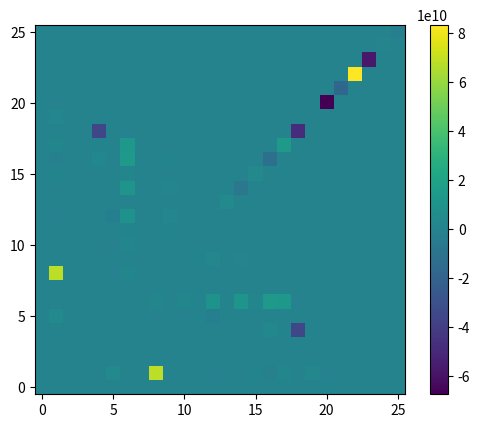

Write Python code to recreate this figure.
"""
Estimate the bispectrum using Welch's method

Most of this is adapted from ``scipy.signal``.

"""
__date__ = "December 2022"
__all__ = ["bispectrum"]

import numpy as np
from scipy import fft as sp_fft
from scipy.signal import detrend as sp_detrend
from scipy.signal import get_window, welch, spectrogram


def bispectrum(
    x,
    fs=1.0,
    window="hann",
    nperseg=None,
    noverlap=None,
    nfft=None,
    detrend="constant",
    return_onesided=True,
    scaling="density",
    axis=-1,
    average="mean",
):
    """

    Parameters
    ----------
    x : array_like
        Array or sequence containing the data to be analyzed.
    fs : float, optional
        Sampling frequency of the time series. Defaults to 1.0.
    window : str or tuple or array_like, optional
        Desired window to use. If `window` is a string or tuple, it is
        passed to `get_window` to generate the window values, which are
        DFT-even by default. See `get_window` for a list of windows and
        required parameters. If `window` is array_like it will be used
        directly as the window and its length must be nperseg. Defaults
        to a Hann window.
    nperseg : int, optional
        Length of each segment. Defaults to None, but if window is str or
        tuple, is set to 256, and if window is array_like, is set to the
        length of the window.
    noverlap : int, optional
        Number of points to overlap between segments. If `None`,
        ``noverlap = nperseg // 2``. Defaults to `None`.
    nfft : int, optional
        Length of the FFT used, if a zero padded FFT is desired. If
        `None`, the FFT length is `nperseg`. Defaults to `None`.
    detrend : str or function or `False`, optional
        Specifies how to detrend each segment. If `detrend` is a
        string, it is passed as the `type` argument to the `detrend`
        function. If it is a function, it takes a segment and returns a
        detrended segment. If `detrend` is `False`, no detrending is
        done. Defaults to 'constant'.
    return_onesided : bool, optional
        If `True`, return a one-sided spectrum for real data. If
        `False` return a two-sided spectrum. Defaults to `True`, but for
        complex data, a two-sided spectrum is always returned.
    scaling : { 'density', 'spectrum' }, optional
        Selects between computing the cross spectral density ('density')
        where `Pxy` has units of V**2/Hz and computing the cross
        spectrum ('spectrum') where `Pxy` has units of V**2, if `x`
        and `y` are measured in V and `fs` is measured in Hz.
        Defaults to 'density'

    Returns
    -------
    freqs :
    bispectrum :

    """
    freqs, _, Pxy = _spectral_helper(
        x,
        x,
        fs,
        window,
        nperseg,
        noverlap,
        nfft,
        detrend,
        return_onesided,
        scaling,
        axis,
        mode="psd",
    )

    assert Pxy.ndim == x.ndim + 2
    # Average over windows.
    if len(Pxy.shape) >= 2 and Pxy.size > 0:
        if Pxy.shape[-3] > 1:
            if average == "median":
                # np.median must be passed real arrays for the desired result
                bias = _median_bias(Pxy.shape[-3])
                if np.iscomplexobj(Pxy):
                    Pxy = np.median(np.real(Pxy), axis=-3) + 1j * np.median(
                        np.imag(Pxy), axis=-3
                    )
                else:
                    Pxy = np.median(Pxy, axis=-3)
                Pxy /= bias
            elif average == "mean":
                Pxy = Pxy.mean(axis=-3)
            else:
                raise ValueError(
                    'average must be "median" or "mean", got %s' % (average,)
                )
        else:
            Pxy = np.reshape(Pxy, Pxy.shape[:-3] + Pxy.shape[-2:])

    return freqs, Pxy


def _spectral_helper(
    x,
    y,
    fs=1.0,
    window="hann",
    nperseg=None,
    noverlap=None,
    nfft=None,
    detrend="constant",
    return_onesided=True,
    scaling="density",
    axis=-1,
    mode="psd",
    boundary=None,
    padded=False,
):
    """Calculate various forms of windowed FFTs for PSD, CSD, etc.
    This is a helper function that implements the commonality between
    the stft, psd, csd, and spectrogram functions. It is not designed to
    be called externally. The windows are not averaged over; the result
    from each window is returned.

    Parameters
    ----------
    x : array_like
        Array or sequence containing the data to be analyzed.
    y : array_like
        Array or sequence containing the data to be analyzed. If this is
        the same object in memory as `x` (i.e. ``_spectral_helper(x,
        x, ...)``), the extra computations are spared.
    fs : float, optional
        Sampling frequency of the time series. Defaults to 1.0.
    window : str or tuple or array_like, optional
        Desired window to use. If `window` is a string or tuple, it is
        passed to `get_window` to generate the window values, which are
        DFT-even by default. See `get_window` for a list of windows and
        required parameters. If `window` is array_like it will be used
        directly as the window and its length must be nperseg. Defaults
        to a Hann window.
    nperseg : int, optional
        Length of each segment. Defaults to None, but if window is str or
        tuple, is set to 256, and if window is array_like, is set to the
        length of the window.
    noverlap : int, optional
        Number of points to overlap between segments. If `None`,
        ``noverlap = nperseg // 2``. Defaults to `None`.
    nfft : int, optional
        Length of the FFT used, if a zero padded FFT is desired. If
        `None`, the FFT length is `nperseg`. Defaults to `None`.
    detrend : str or function or `False`, optional
        Specifies how to detrend each segment. If `detrend` is a
        string, it is passed as the `type` argument to the `detrend`
        function. If it is a function, it takes a segment and returns a
        detrended segment. If `detrend` is `False`, no detrending is
        done. Defaults to 'constant'.
    scaling : { 'density', 'spectrum' }, optional
        Selects between computing the cross spectral density ('density')
        where `Pxy` has units of V**2/Hz and computing the cross
        spectrum ('spectrum') where `Pxy` has units of V**2, if `x`
        and `y` are measured in V and `fs` is measured in Hz.
        Defaults to 'density'

    Returns
    -------
    freqs : ndarray
        Array of sample frequencies.
    t : ndarray
        Array of times corresponding to each data segment
    result : ndarray
        Array of output data, contents dependent on *mode* kwarg.

    Notes
    -----
    Adapted from matplotlib.mlab

    .. versionadded:: 0.16.0
    """
    # Assertions so that I don't have to implement everything.
    assert mode == "psd"
    assert boundary is None
    assert return_onesided
    assert not padded
    assert x is y
    assert axis == -1
    assert isinstance(window, str)
    assert not np.iscomplexobj(x)
    assert scaling == "density"

    # Ensure we have np.arrays, get outdtype
    x = np.asarray(x)
    outdtype = np.result_type(x, np.complex64)

    if x.size == 0:
        return np.empty(x.shape), np.empty(x.shape), np.empty(x.shape)

    if nperseg is not None:  # if specified by user
        nperseg = int(nperseg)
        if nperseg < 1:
            raise ValueError("nperseg must be a positive integer")
    else:
        nperseg = 256

    # parse window; if array like, then set nperseg = win.shape
    if nperseg > x.shape[-1]:
        nperseg = x.shape[-1]
    win = get_window(window, nperseg)

    if nfft is None:
        nfft = nperseg
    elif nfft < nperseg:
        raise ValueError("nfft must be greater than or equal to nperseg.")
    else:
        nfft = int(nfft)

    if noverlap is None:
        noverlap = nperseg // 2
    else:
        noverlap = int(noverlap)
    if noverlap >= nperseg:
        raise ValueError("noverlap must be less than nperseg.")

    # Handle detrending and window functions
    if not detrend:

        def detrend_func(d):
            return d

    elif not hasattr(detrend, "__call__"):

        def detrend_func(d):
            return sp_detrend(d, type=detrend, axis=-1)

    else:
        detrend_func = detrend

    if np.result_type(win, np.complex64) != outdtype:
        win = win.astype(outdtype)

    # TODO: what scaling makes sense?
    if scaling == "density":
        scale = 1.0 / (fs * (win * win).sum())
    elif scaling == "spectrum":
        scale = 1.0 / win.sum() ** 2
    else:
        raise ValueError("Unknown scaling: %r" % scaling)

    freqs = sp_fft.rfftfreq(nfft, 1 / fs)

    # Perform the windowed FFTs
    result = _fft_helper(x, win, detrend_func, nperseg, noverlap, nfft)
    print("result", result.shape, "x", x.shape)

    result /= (win * win * win).sum()

    # HERE!
    nfreq = result.shape[-1]
    nfreq2 = (nfreq + 1) // 2
    print("nfreq", nfreq)
    # if nfreq % 2 == 1:

    res = np.zeros(
        result.shape[:-1]
        + (
            nfreq2,
            nfreq,
        ),
        dtype=result.dtype,
    )
    for i in range(nfreq):
        for j in range(i, nfreq - i):
            temp = result[..., i] * result[..., j] * np.conj(result[..., i + j])
            res[..., i, j] = temp
            # res[...,i,j] = temp
    result = res

    # quit()
    # # HERE!
    # result[...,-1] *= scale
    # if nfft % 2:
    #     result[..., 1:] *= 2
    # else:
    #     # Last point is unpaired Nyquist freq point, don't double
    #     result[..., 1:-1] *= 2

    result /= fs

    time = np.arange(
        nperseg / 2, x.shape[-1] - nperseg / 2 + 1, nperseg - noverlap
    ) / float(fs)

    # # Output is going to have new last axis for time/window index, so a
    # # negative axis index shifts down one
    # if axis < 0:
    #     axis -= 1

    # # Roll frequency axis back to axis where the data came from
    # result = np.moveaxis(result, -1, axis)

    return freqs, time, result


def _median_bias(n):
    """
    Returns the bias of the median of a set of periodograms relative to
    the mean.

    Copied from ``scipy.signal._spectral_py.py``.

    See Appendix B from [1]_ for details.

    Parameters
    ----------
    n : int
        Numbers of periodograms being averaged.

    Returns
    -------
    bias : float
        Calculated bias.

    References
    ----------
    .. [1] B. Allen, W.G. Anderson, P.R. Brady, D.A. Brown, J.D.E. Creighton.
           "FINDCHIRP: an algorithm for detection of gravitational waves from
           inspiraling compact binaries", Physical Review D 85, 2012,
           :arxiv:`gr-qc/0509116`
    """
    ii_2 = 2 * np.arange(1.0, (n - 1) // 2 + 1)
    return 1 + np.sum(1.0 / (ii_2 + 1) - 1.0 / ii_2)


def _fft_helper(x, win, detrend_func, nperseg, noverlap, nfft):
    """
    Calculate windowed FFT, for internal use by `scipy.signal._spectral_helper`.

    This is a helper function that does the main FFT calculation for
    `_spectral helper`. All input validation is performed there, and the
    data axis is assumed to be the last axis of x. It is not designed to
    be called externally. The windows are not averaged over; the result
    from each window is returned.

    Returns
    -------
    result : ndarray
        Array of FFT data

    Notes
    -----
    Adapted from matplotlib.mlab

    .. versionadded:: 0.16.0
    """
    # Created strided array of data segments
    if nperseg == 1 and noverlap == 0:
        result = x[..., np.newaxis]
    else:
        # https://stackoverflow.com/a/5568169
        step = nperseg - noverlap
        shape = x.shape[:-1] + ((x.shape[-1] - noverlap) // step, nperseg)
        strides = x.strides[:-1] + (step * x.strides[-1], x.strides[-1])
        result = np.lib.stride_tricks.as_strided(x, shape=shape, strides=strides)

    # Detrend each data segment individually
    result = detrend_func(result)

    # Apply window by multiplication
    result = win * result

    # Perform the FFT. Acts on last axis by default. Zero-pads automatically
    result = result.real
    result = sp_fft.rfft(result, n=nfft)

    return result


def power_decomposition(x, **kwargs):
    """
    Decompose the power spectrum into pure and bispectral components.

    Parameters
    ----------
    x : numpy.ndarray
        Signal
    kwargs : passed to ``scipy.signal.welch`` and ``bispectrum``.

    Returns
    -------
    
    """
    f, power = welch(x, **kwargs)
    print("power", power.shape)
    f2, bispec = bispectrum(x, **kwargs)
    bispec = np.abs(bispec)**2
    print("bispec", bispec.shape)
    assert np.allclose(f, f2)

    nfreq = len(f)
    nfreq2 = (nfreq + 1) // 2

    power_decomp = np.zeros(bispec.shape[:-2] + (nfreq,nfreq))
    power_decomp[...,0,0] = power[...,0]
    for k in range(1, nfreq2): # indexes pure power
        partial_sum = 0.0
        for i in range(k):
            j = k - i
            num = bispec[...,j,i]
            denom = power_decomp[...,i,i] * power_decomp[...,j,j]
            temp = num / (denom + 1e-8)
            partial_sum += temp
            power_decomp[...,i,j] = temp
        power_decomp[...,k,k] = power[...,k] - partial_sum

    return f, power_decomp


def cheap_power(x):
    f, _, spec = spectrogram(x)
    # idx = np.arange((len(f) + 1) // 2) # [f']
    # spec = spec[...,idx,:] # [b,f',t]
    return (np.abs(spec)**2).mean(axis=-1) # [b,f']


def cheap_bispec(x):
    f, _, spec = spectrogram(x)
    spec = np.swapaxes(spec, -1, -2) # [b,f,t] -> [b,t,f]
    idx = np.arange((len(f) + 1) // 2) # [f']
    idx2 = idx[..., :, None] + idx[..., None, :] # [f',f']
    temp = spec[..., :, idx, None] * spec[..., :, None, idx] # [b,t,f',f']
    temp *= np.conjugate(spec[..., :, idx2]) # [b,t,f',f']
    bispec = np.mean(temp, axis=-3) # [b,f',f']
    return bispec


def cheap_decomp(x):
    power = cheap_power(x) # [b,f]
    print("power", power.shape)
    bispec = cheap_bispec(x) # [b,f',f']
    bispec = np.abs(bispec)**2
    print("bispec", bispec.shape)

    nfreq = bispec.shape[-1]

    power_decomp = np.zeros(bispec.shape) # [b,f',f']
    power_decomp[...,0,0] = power[...,0]
    for k in range(1, nfreq): # indexes pure power
        partial_sum = 0.0
        for i in range(k):
            j = k - i
            num = bispec[...,j,i]
            denom = power_decomp[...,i,i] * power_decomp[...,j,j]
            temp = num / (denom + 1e-8)
            partial_sum += temp
            if i == j:
                power_decomp[...,i,j] = temp
            else:
                power_decomp[...,i,j] = temp / 2
                power_decomp[...,j,i] = temp / 2
        power_decomp[...,k,k] = power[...,k] - partial_sum
    return power_decomp


def cheap_bicoherence(x):
    power = cheap_power(x) # [b,f]
    print("power", power.shape)
    bispec = cheap_bispec(x) # [b,f,f]
    bispec = np.abs(bispec)**2
    print("bispec", bispec.shape)


if __name__ == "__main__":
    import matplotlib.pyplot as plt
    np.random.seed(42)
    x = np.random.randn(2, 100)
    # N = 10001
    # t = np.linspace(0, 100, N)
    # fs = 1 / (t[1] - t[0])
    # s1 = np.cos(2 * np.pi * 5 * t + 0.2)
    # s2 = 3 * np.cos(2 * np.pi * 7 * t + 0.5)
    # np.random.seed(0)
    # noise = 5 * np.random.normal(0, 1, N)
    # x = s1 + s2 + 0.5 * s1 * s2 + noise
    # x = x.reshape(1, -1)


    # power = cheap_power(x)
    # print("power", power.shape)

    # plt.plot(power[0])
    # plt.show()
    # plt.close('all')

    decomp = cheap_decomp(x)
    print("decomp", decomp.shape)
    plt.imshow(decomp[0], origin='lower')
    plt.colorbar()
    plt.show()
    plt.close('all')
    quit()


    bispec = np.abs(cheap_bispec(x))
    print(bispec.shape)
    plt.imshow(bispec[0], origin='lower')
    plt.colorbar()
    plt.show()


###
